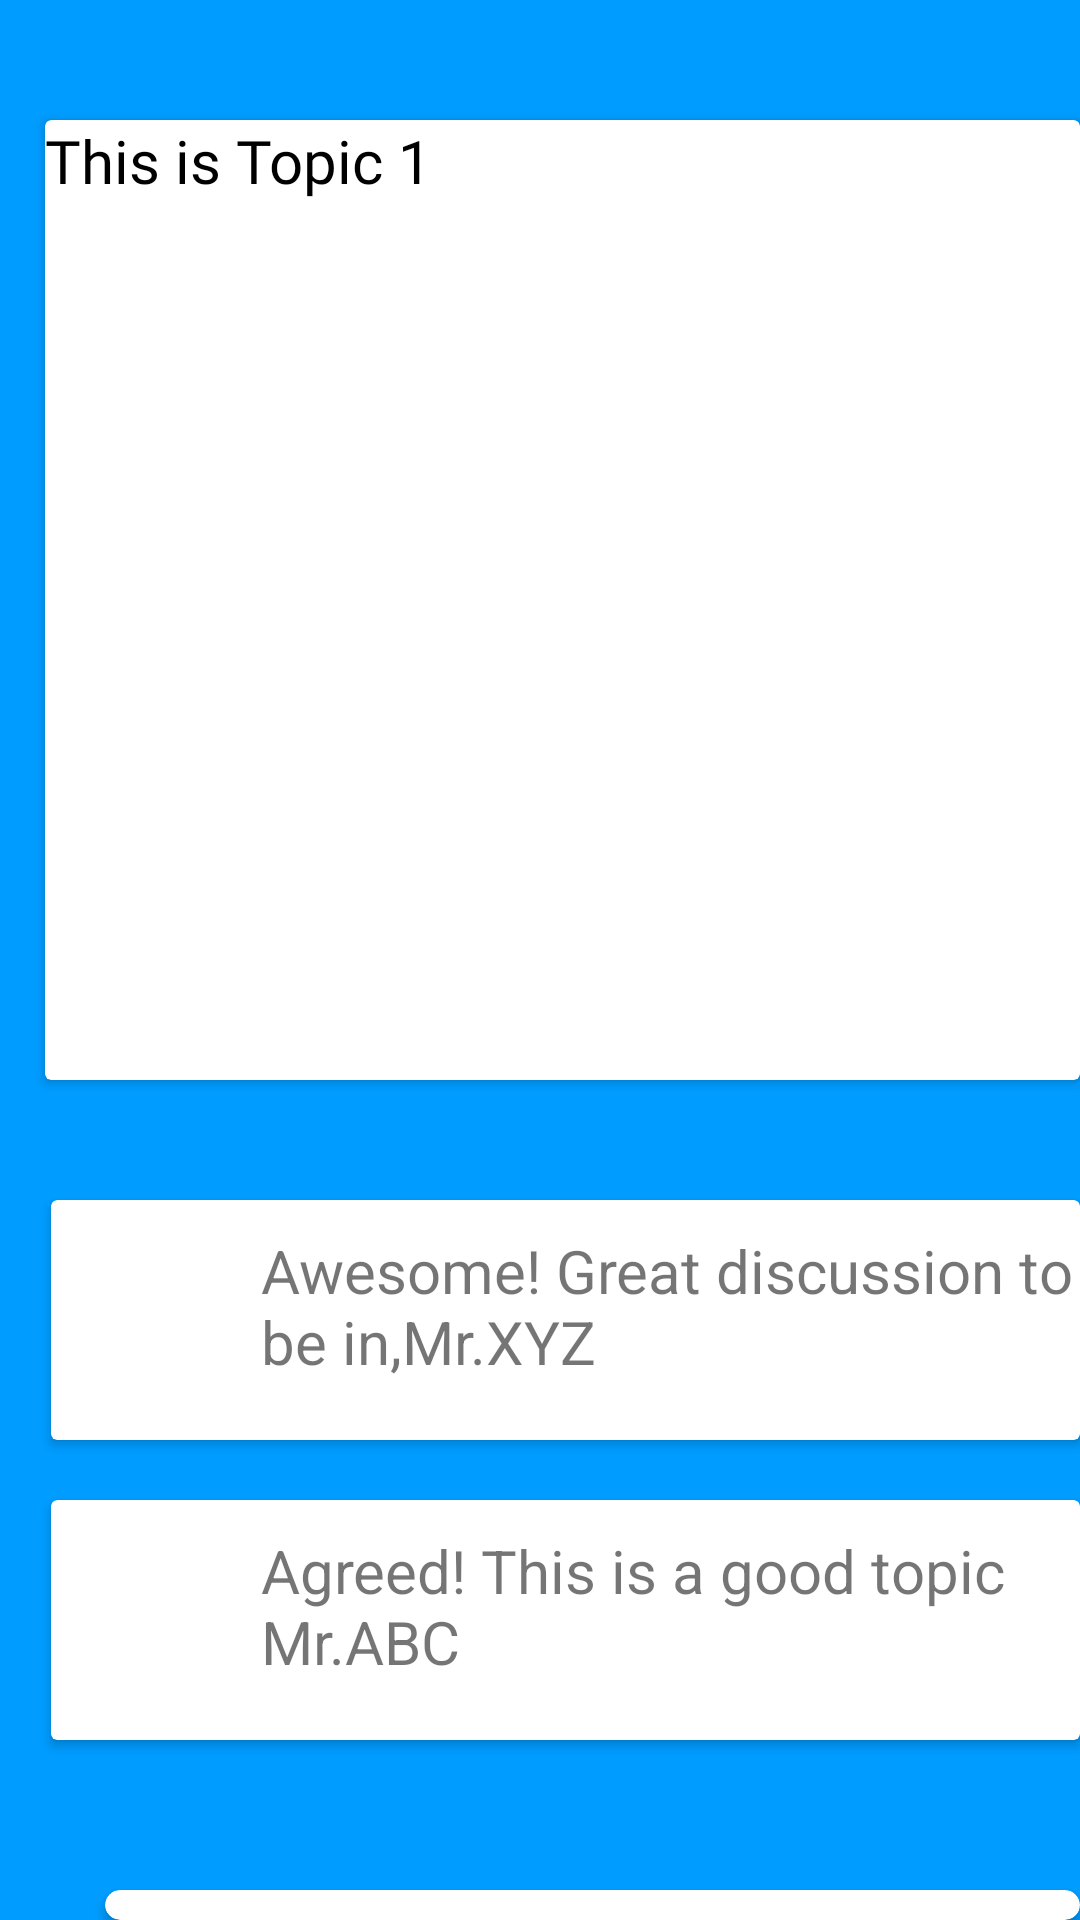

Write the Android layout XML for this screen, with the resource values it uses.
<!-- AndroidManifest.xml: application theme Theme.Stunity -->
<!-- res/layout/activity_thisis_topic1.xml -->
<?xml version="1.0" encoding="utf-8"?>
<RelativeLayout xmlns:android="http://schemas.android.com/apk/res/android"
    xmlns:app="http://schemas.android.com/apk/res-auto"
    xmlns:tools="http://schemas.android.com/tools"
    android:layout_width="match_parent"
    android:layout_height="match_parent"
    android:background="#009cff"
    tools:context=".ThisisTopic1Activity">
    <androidx.cardview.widget.CardView
        android:id="@+id/cardview1"
        android:layout_width="340sp"
        android:layout_height="70sp"
        android:layout_marginTop="630sp"
        android:layout_marginLeft="35sp"
        app:cardCornerRadius="6sp">
        <TextView
            android:id="@+id/textview1"
            android:layout_width="match_parent"
            android:layout_height="match_parent"
            android:text="@string/write_yours"
            android:textColor="@color/black"
            android:textSize="25sp"
            android:fontFamily="@font/metro_m"
            android:textStyle="bold"
            android:layout_marginLeft="80sp"
            android:layout_marginTop="15sp"/>
        <ImageView
            android:id="@+id/image1"
            android:layout_width="40sp"
            android:layout_height="40sp"
            android:src="@drawable/baseline_create_24"
            android:layout_marginLeft="20sp"
            android:layout_marginTop="10sp"/>
    </androidx.cardview.widget.CardView>
    <androidx.cardview.widget.CardView
        android:id="@+id/cardview2"
        android:layout_width="380sp"
        android:layout_height="320sp"
        android:layout_marginLeft="15sp"
        android:layout_marginTop="40sp">

        <TextView
            android:id="@+id/textview2"
            android:layout_width="match_parent"
            android:layout_height="match_parent"
            android:fontFamily="@font/metro_m"
            android:text="This is Topic 1"
            android:textColor="@color/black"
            android:textSize="20sp"
            />


    </androidx.cardview.widget.CardView>
    <androidx.cardview.widget.CardView
        android:id="@+id/cardview3"
        android:layout_width="380sp"
        android:layout_height="80sp"
        android:layout_marginTop="400sp"
        android:layout_marginLeft="17sp">
        <ImageView
            android:id="@+id/image2"
            android:layout_width="40sp"
            android:layout_height="40sp"
            android:src="@drawable/baseline_person_24"
            android:layout_marginLeft="20sp"
            android:layout_marginTop="20sp"/>
        <TextView
            android:id="@+id/textview3"
            android:layout_width="match_parent"
            android:layout_height="match_parent"
            android:text="Awesome! Great discussion to be in,Mr.XYZ"
            android:layout_marginTop="10sp"
            android:layout_marginLeft="70sp"
            android:textSize="20sp"/>
    </androidx.cardview.widget.CardView>
    <androidx.cardview.widget.CardView
        android:id="@+id/cardview4"
        android:layout_width="380sp"
        android:layout_height="80sp"
        android:layout_marginTop="500sp"
        android:layout_marginLeft="17sp">
        <ImageView
            android:id="@+id/image3"
            android:layout_width="40sp"
            android:layout_height="40sp"
            android:src="@drawable/baseline_person_24"
            android:layout_marginLeft="20sp"
            android:layout_marginTop="20sp"/>
        <TextView
            android:id="@+id/textview4"
            android:layout_width="match_parent"
            android:layout_height="match_parent"
            android:text="Agreed! This is a good topic Mr.ABC"
            android:layout_marginTop="10sp"
            android:layout_marginLeft="70sp"
            android:textSize="20sp"/>
    </androidx.cardview.widget.CardView>

</RelativeLayout>
<!-- resources referenced by this layout -->
<resources>
  <color name="black">#FF000000</color>
  <string name="write_yours">Write Yours</string>
  <style name="Theme.Stunity" parent="Theme.MaterialComponents.DayNight.DarkActionBar">
          
          <item name="colorPrimary">@color/purple_500</item>
          <item name="colorPrimaryVariant">@color/purple_700</item>
          <item name="colorOnPrimary">@color/white</item>
          
          <item name="colorSecondary">@color/teal_200</item>
          <item name="colorSecondaryVariant">@color/teal_700</item>
          <item name="colorOnSecondary">@color/black</item>
          
          <item name="android:statusBarColor" tools:targetApi="21">?attr/colorPrimaryVariant</item>
          
      </style>
  <color name="purple_500">#FF6200EE</color>
  <color name="purple_700">#FF3700B3</color>
  <color name="white">#FFFFFFFF</color>
  <color name="teal_200">#FF03DAC5</color>
  <color name="teal_700">#FF018786</color>
</resources>
